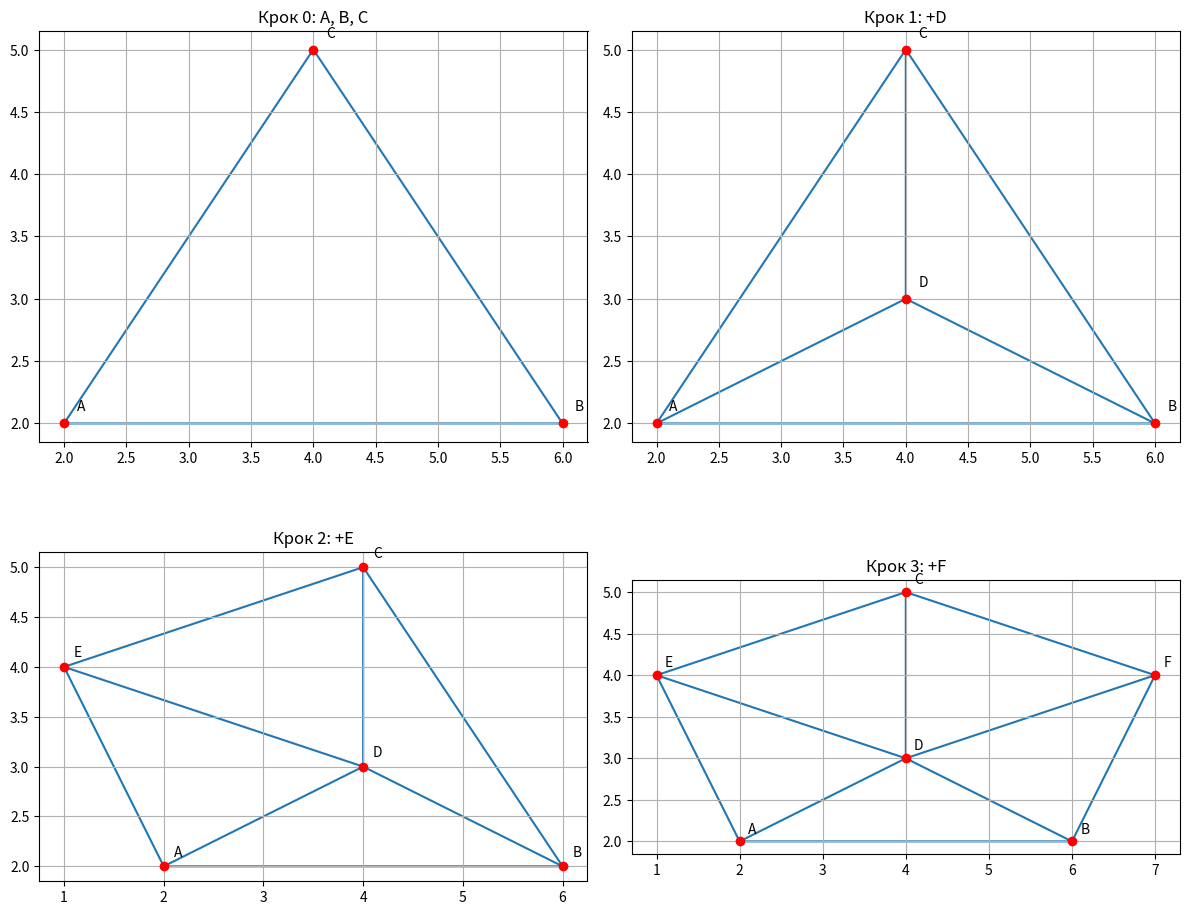

Python code for this plot:
import matplotlib.pyplot as plt
import numpy as np
from scipy.spatial import Delaunay

def plot_sub(ax, points, title):
    tri = Delaunay(points)
    ax.triplot(points[:, 0], points[:, 1], tri.simplices)
    ax.plot(points[:, 0], points[:, 1], 'ro')
    for i, (x, y) in enumerate(points):
        ax.text(x + 0.1, y + 0.1, f'{chr(65 + i)}', fontsize=10)
    ax.set_title(title)
    ax.set_aspect('equal')
    ax.grid(True)

# Кроки
points_0 = np.array([[2, 2], [6, 2], [4, 5]])                 # A B C
points_1 = np.vstack([points_0, [4, 3]])                      # +D
points_2 = np.vstack([points_1, [1, 4]])                      # +E
points_3 = np.vstack([points_2, [7, 4]])                      # +F

# Малюємо 4 підграфіки
fig, axs = plt.subplots(2, 2, figsize=(12, 10))
plot_sub(axs[0, 0], points_0, "Крок 0: A, B, C")
plot_sub(axs[0, 1], points_1, "Крок 1: +D")
plot_sub(axs[1, 0], points_2, "Крок 2: +E")
plot_sub(axs[1, 1], points_3, "Крок 3: +F")

plt.tight_layout()
plt.show()
